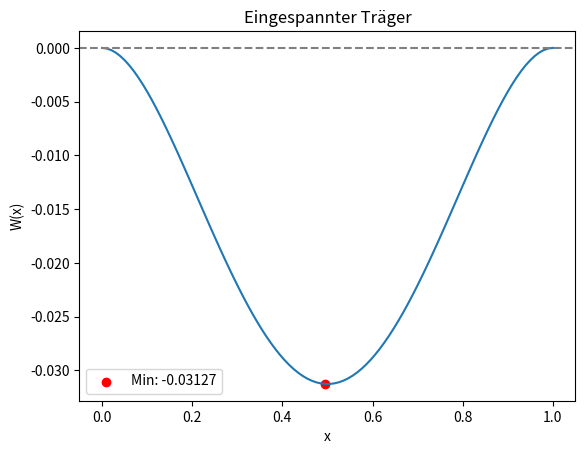

Python code for this plot:
import numpy as np
import matplotlib.pyplot as plt

# Gegebene Parameter
E = 1e7  # Elastizitätsmodul (Young's Modulus)
b = 0.1  # Breite des Balkens
h = 0.01  # Dicke des Balkens
nu = 0.2  # Poisson's Ratio
alpha = 5/6  # Schubkorrektionsfaktor

# Berechnung der Biegesteifigkeit Kb
K_b = (E * b * h**3) / (12)

# Berechnung der Schubsteifigkeit Ks
K_s = alpha * (E * b * h) / 2*(1 + nu)

# Ausgabe der berechneten Werte
print("Biegesteifigkeit Kb:", K_b)
print("Schubsteifigkeit Ks:", K_s)


# Erstellen eines Arrays von x-Werten
x = np.linspace(0, 1, 100)  # Hier können Sie den Bereich und die Anzahl der Punkte anpassen

# Berechnung der Funktion w(x)
w = -(1 / (24 * K_b)) * (x**4 - 2 * x**3 + x**2) - (1 / (2 * K_s)) * (-x**2 + x)

# Finden des Minimums und seiner Position
min_w = np.min(w)
min_x = x[np.argmin(w)]

# Runden auf fünf Dezimalstellen
rounded_min_w = round(min_w, 5)

# Plot
fig, ax = plt.subplots()
ax.plot(x, w)
ax.set_xlabel('x')
ax.set_ylabel('W(x)')  # Bezeichnung der y-Achse
ax.set_title('Eingespannter Träger')  # Titel

# Markierung des Minimums als Punkt mit gerundetem Wert
ax.scatter(min_x, min_w, color='red', label=f'Min: {rounded_min_w:.5f}')  # min_x statt min_w
ax.legend()

# Gestrichelte Linie bei y = 0 hinzufügen
ax.axhline(0, color='gray', linestyle='--')

# Speichern des Bildes in hoher Qualität (DPI erhöht)
plt.savefig(r'C:\Users\<user> Badawi\Desktop\4. Semester\Studienarbeit\Bilder\Exact sultion\Exact_solution_b.png', dpi=500, bbox_inches='tight')
plt.show()
